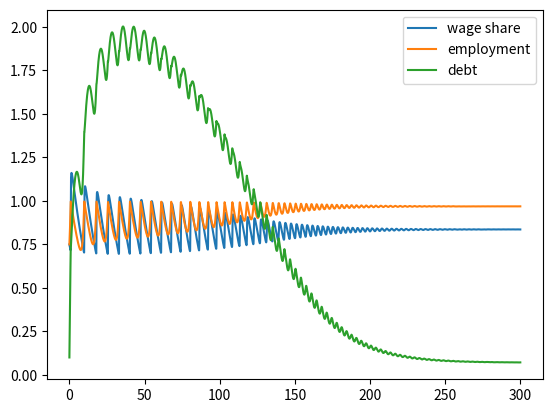

Write Python code to recreate this figure. (Note: this script raises an exception after producing the figure.)
import numpy as np
import scipy.integrate
import matplotlib.pyplot as plt

## (alpha,beta,delta,nu,r)
pars = (0.025,0.02,0.01,3,0.03)
phi_par = (0.04/(1-0.04**2),0.04**3/(1-0.04**2))
## lambda is a reserved word in Python ...
def phi(lam,phi0=phi_par[0],phi1=phi_par[1]):
    return(phi_par[1]/(1-lam)**2-phi0)
kappa_par = (-0.0065,np.exp(-5),20)
def kappa(x,kappa0=kappa_par[0],kappa1=kappa_par[1],kappa2=kappa_par[2]):
    return(kappa0+kappa1*np.exp(kappa2*x))

## eqs 
def keen_grad(y,t,pars):
   omega,lam,d = y
   alpha,beta,delta,nu,r = pars
   return(np.array([
          ## wage share
          omega*(phi(lam)-alpha),
		  ## employment
          lam*(kappa(1-omega-r*d)/nu - alpha - beta - delta),
		  ## debt
          d*(r-kappa(1-omega-r*d)/nu+delta)+kappa(1-omega-r*d)-(1-omega)]))

## try to recreate Figure 4 (stable equilibrium)
t_vec=np.arange(0,300,step=0.1)
keen_sol1 = scipy.integrate.odeint(keen_grad,
                y0 = (0.75,0.75,0.1),
				t=t_vec,
				args=(pars,))

fig, ax = plt.subplots()
ax.plot(t_vec,keen_sol1)
ax.legend(("wage share","employment","debt"))
fig.savefig("pix/keen1.png")






